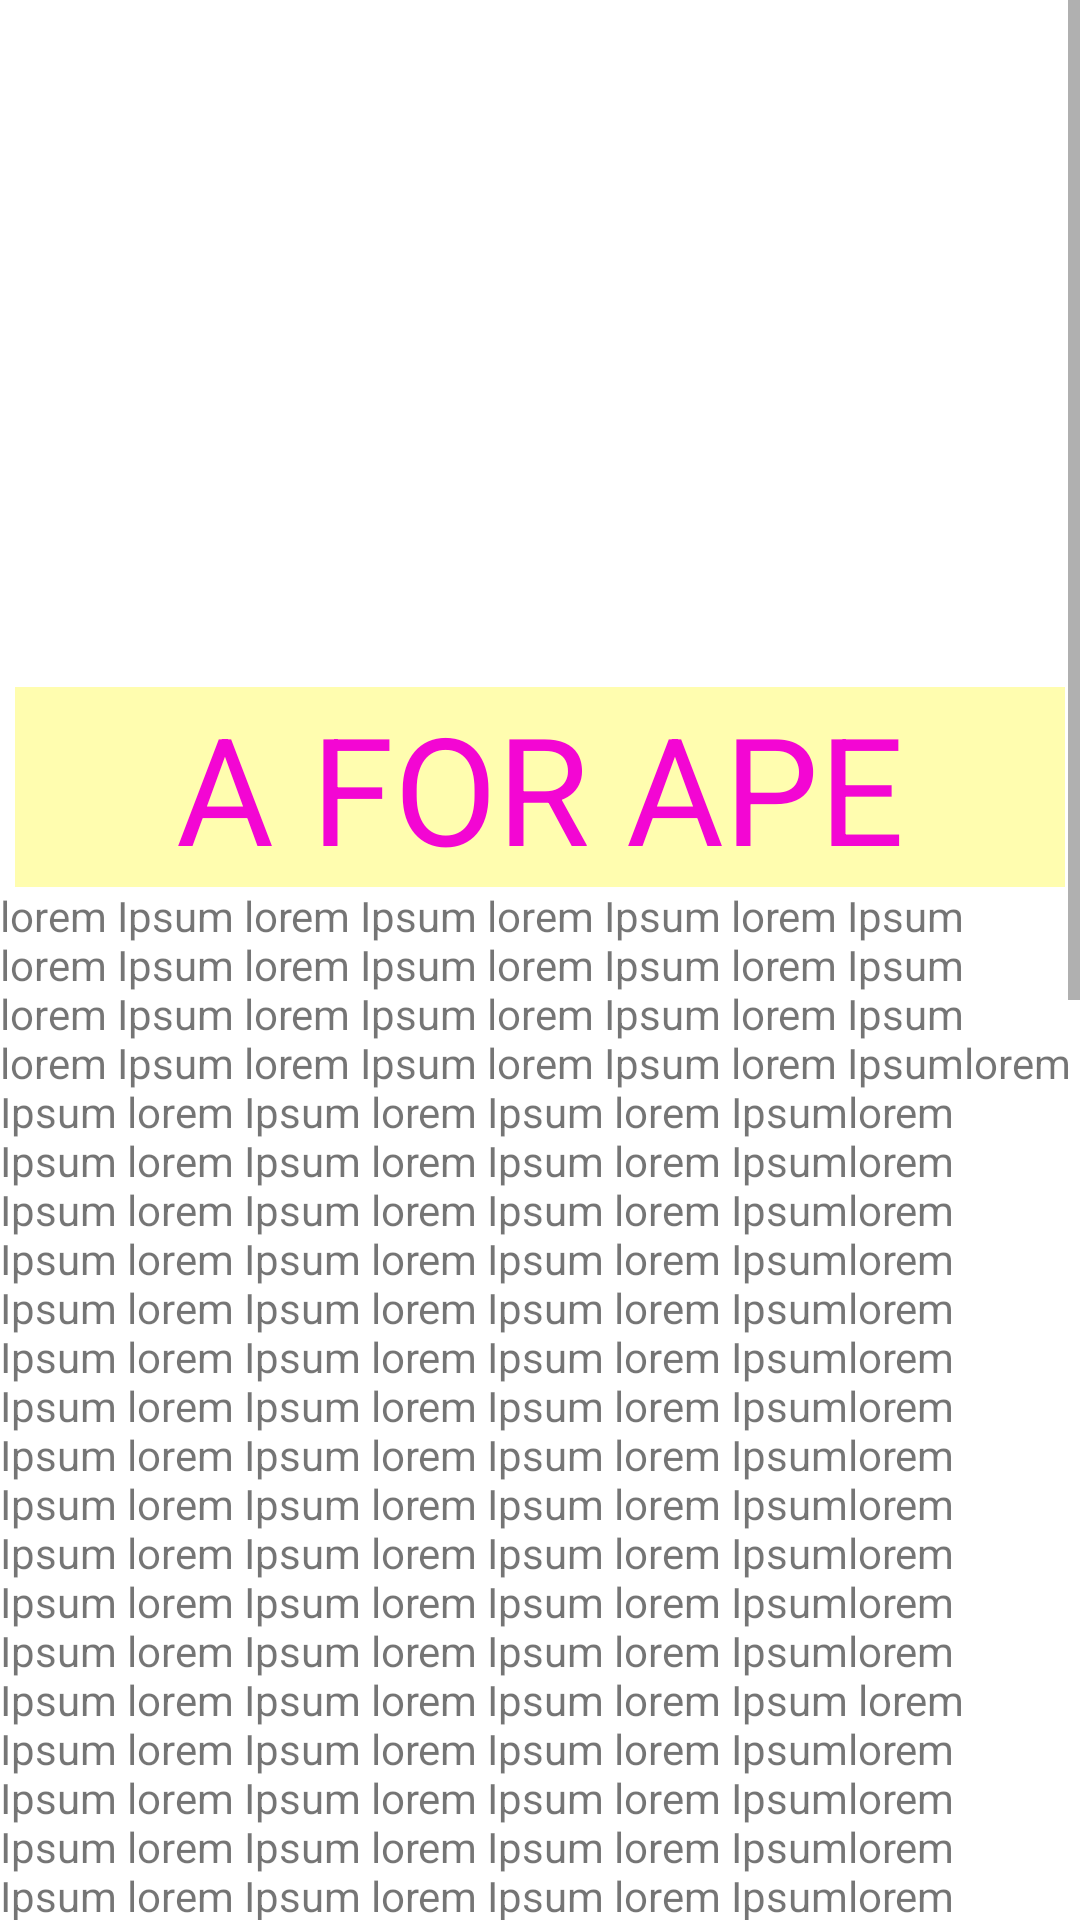

The Android layout XML behind this screen, and the referenced resources:
<!-- AndroidManifest.xml: application theme Theme.AnimalPedia -->
<!-- res/layout/activity_alphabet_a.xml -->
<?xml version="1.0" encoding="utf-8"?>
<ScrollView xmlns:android="http://schemas.android.com/apk/res/android"
    xmlns:app="http://schemas.android.com/apk/res-auto"
    android:layout_width="match_parent"
    android:layout_height="match_parent">

    <LinearLayout
        android:orientation="vertical" android:layout_width="match_parent"
        android:layout_height="wrap_content"
        >
        <ImageView
            android:id="@+id/bear"
            android:layout_width="match_parent"
            android:layout_height="219dp"
            app:srcCompat="@drawable/ape"/>
        <TextView
            android:layout_width="match_parent"
            android:text="@string/ape"
            style="@style/heading"/>
        <TextView
            android:layout_width="wrap_content"
            android:layout_height="match_parent"
            android:text="@string/detail_of_ape"
            />
    </LinearLayout>

</ScrollView>
<!-- resources referenced by this layout -->
<resources>
  <string name="ape">A FOR APE</string>
  <string name="detail_of_ape">lorem Ipsum lorem Ipsum lorem Ipsum lorem Ipsum lorem Ipsum lorem Ipsum lorem Ipsum lorem Ipsum lorem Ipsum lorem Ipsum lorem Ipsum lorem Ipsum lorem Ipsum lorem Ipsum lorem Ipsum lorem Ipsumlorem Ipsum lorem Ipsum lorem Ipsum lorem Ipsumlorem Ipsum lorem Ipsum lorem Ipsum lorem Ipsumlorem Ipsum lorem Ipsum lorem Ipsum lorem Ipsumlorem Ipsum lorem Ipsum lorem Ipsum lorem Ipsumlorem Ipsum lorem Ipsum lorem Ipsum lorem Ipsumlorem Ipsum lorem Ipsum lorem Ipsum lorem Ipsumlorem Ipsum lorem Ipsum lorem Ipsum lorem Ipsumlorem Ipsum lorem Ipsum lorem Ipsum lorem Ipsumlorem Ipsum lorem Ipsum lorem Ipsum lorem Ipsumlorem Ipsum lorem Ipsum lorem Ipsum lorem Ipsumlorem Ipsum lorem Ipsum lorem Ipsum lorem Ipsumlorem Ipsum lorem Ipsum lorem Ipsum lorem Ipsumlorem Ipsum lorem Ipsum lorem Ipsum lorem Ipsum lorem Ipsum lorem Ipsum lorem Ipsum lorem Ipsumlorem Ipsum lorem Ipsum lorem Ipsum lorem Ipsumlorem Ipsum lorem Ipsum lorem Ipsum lorem Ipsumlorem Ipsum lorem Ipsum lorem Ipsum lorem Ipsumlorem Ipsum lorem Ipsum lorem Ipsum lorem Ipsumlorem Ipsum lorem Ipsum lorem Ipsum lorem Ipsumlorem Ipsum lorem Ipsum lorem Ipsum lorem Ipsumlorem Ipsum lorem Ipsum lorem Ipsum lorem Ipsumlorem Ipsum lorem Ipsum lorem Ipsum lorem Ipsumlorem Ipsum lorem Ipsum lorem Ipsum lorem Ipsumlorem Ipsum lorem Ipsum lorem Ipsum lorem Ipsumlorem Ipsum lorem Ipsum lorem Ipsum lorem Ipsumlorem Ipsum lorem Ipsum lorem Ipsum lorem Ipsumlorem Ipsum lorem Ipsum lorem Ipsum lorem Ipsumlorem Ipsum lorem Ipsum lorem Ipsum lorem Ipsumlorem Ipsum lorem Ipsum lorem Ipsum lorem Ipsumlorem Ipsum lorem Ipsum lorem Ipsum lorem Ipsumlorem Ipsum lorem Ipsum lorem Ipsum lorem Ipsumlorem Ipsum lorem Ipsum lorem Ipsum lorem Ipsumlorem Ipsum lorem Ipsum lorem Ipsum lorem Ipsumlorem Ipsum lorem Ipsum lorem Ipsum lorem Ipsumlorem Ipsum lorem Ipsum lorem Ipsum lorem Ipsumlorem Ipsum lorem Ipsum lorem Ipsum lorem Ipsumlorem Ipsum lorem Ipsum lorem Ipsum lorem Ipsumlorem Ipsum lorem Ipsum lorem Ipsum lorem Ipsumlorem Ipsum lorem Ipsum lorem Ipsum lorem Ipsumlorem Ipsum lorem Ipsum lorem Ipsum lorem Ipsumlorem Ipsum lorem Ipsum lorem Ipsum lorem Ipsumlorem Ipsum lorem Ipsum lorem Ipsum lorem Ipsumlorem Ipsum lorem Ipsum lorem Ipsum lorem Ipsumlorem Ipsum lorem Ipsum lorem Ipsum lorem Ipsumlorem Ipsum lorem Ipsum lorem Ipsum lorem Ipsumlorem Ipsum lorem Ipsum lorem Ipsum lorem Ipsumlorem Ipsum lorem Ipsum lorem Ipsum lorem Ipsumlorem Ipsum lorem Ipsum lorem Ipsum lorem Ipsumlorem Ipsum lorem Ipsum lorem Ipsum lorem Ipsumlorem Ipsum lorem Ipsum lorem Ipsum lorem Ipsumlorem Ipsum lorem Ipsum lorem Ipsum lorem Ipsumlorem Ipsum lorem Ipsum lorem Ipsum lorem Ipsumlorem Ipsum lorem Ipsum lorem Ipsum lorem Ipsum</string>
  <style name="heading">
          <item name="android:layout_height">wrap_content</item>
          <item name="android:layout_width">match_parent</item>
          <item name="android:layout_marginLeft">5dp</item>
          <item name="android:layout_marginTop">10dp</item>
          <item name="android:layout_marginRight">5dp</item>
          <item name="android:textSize">50sp</item>
          <item name="android:textColor">#F306D3</item>
          <item name="android:gravity">center</item>
          <item name="android:background">#FFFDAF</item>
      </style>
  <color name="purple_500">#FF6200EE</color>
  <color name="purple_700">#FF3700B3</color>
  <color name="white">#FFFFFFFF</color>
  <color name="teal_200">#FF03DAC5</color>
  <color name="teal_700">#FF018786</color>
  <color name="black">#FF000000</color>
</resources>
